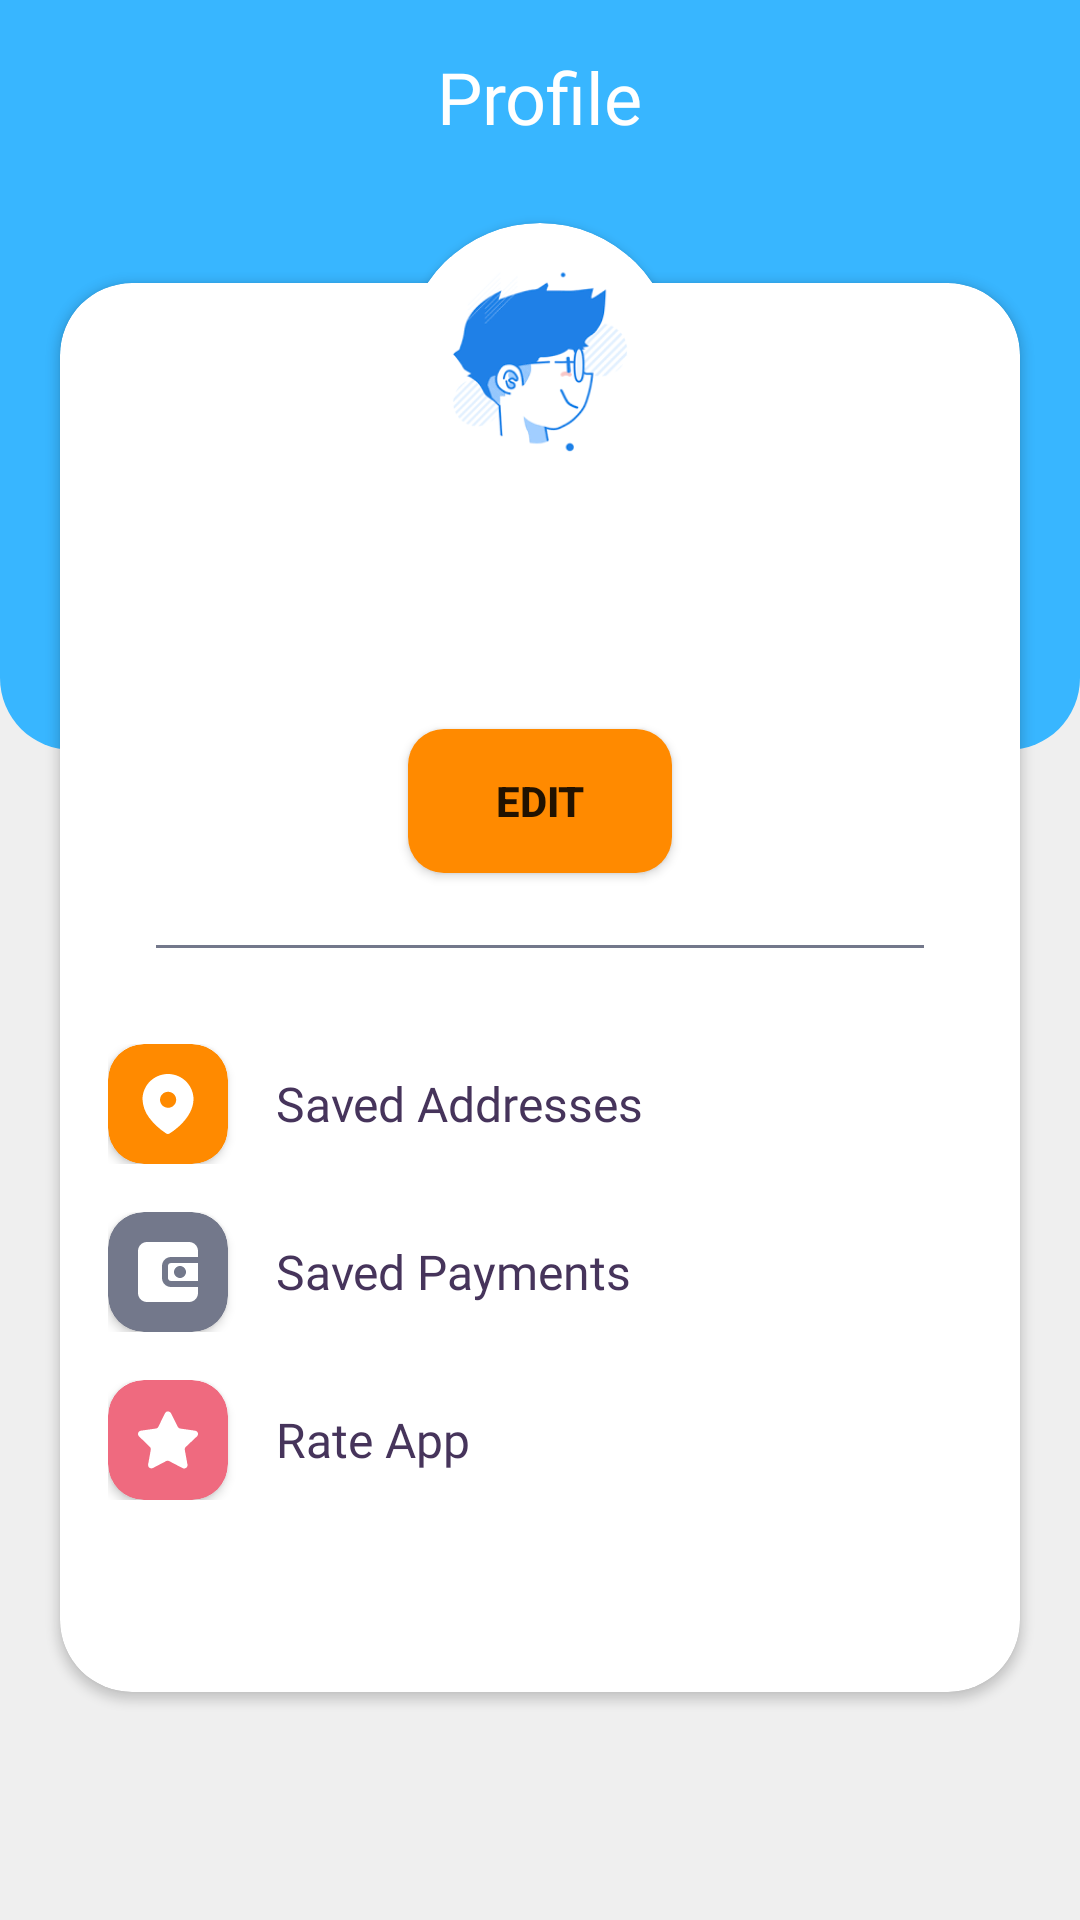

Reconstruct the res/layout file that produces this screen, plus the resources it refers to.
<!-- AndroidManifest.xml: application theme Theme.Washer -->
<!-- res/layout/fragment_profile.xml -->
<?xml version="1.0" encoding="utf-8"?>
<androidx.constraintlayout.widget.ConstraintLayout xmlns:android="http://schemas.android.com/apk/res/android"
    xmlns:tools="http://schemas.android.com/tools"
    android:layout_width="match_parent"
    xmlns:app="http://schemas.android.com/apk/res-auto"
    android:background="#efefef"
    android:layout_height="match_parent"
    tools:context=".ProfileFragment">

    <View
        android:id="@+id/view"
        android:layout_width="match_parent"
        android:layout_height="250dp"
        android:background="@drawable/custom_rectangle"
        app:layout_constraintEnd_toEndOf="parent"
        app:layout_constraintHorizontal_bias="0.0"
        app:layout_constraintStart_toStartOf="parent"
        app:layout_constraintTop_toTopOf="parent" />

    <ImageButton
        android:id="@+id/logOutBtn"
        android:layout_width="wrap_content"
        android:layout_height="wrap_content"
        android:layout_marginTop="16dp"
        android:layout_marginEnd="16dp"
        android:background="?attr/selectableItemBackground"
        android:padding="8dp"
        android:src="@drawable/ic_logout"
        app:layout_constraintCircleRadius="24dp"
        app:layout_constraintEnd_toEndOf="parent"
        app:layout_constraintTop_toTopOf="parent"
        android:layout_marginRight="16dp"
        app:tint="@color/white" />

    <TextView
        android:id="@+id/textView26"
        android:layout_width="wrap_content"
        android:layout_height="wrap_content"
        android:layout_marginTop="16dp"
        android:fontFamily="@font/rubik_bold"
        android:text="Profile"
        android:textColor="@color/white"
        android:textSize="24sp"
        app:layout_constraintEnd_toEndOf="parent"
        app:layout_constraintStart_toStartOf="parent"
        app:layout_constraintTop_toTopOf="parent" />


    <androidx.cardview.widget.CardView
        android:layout_width="match_parent"
        android:layout_height="wrap_content"
        android:layout_margin="20dp"
        android:layout_marginStart="20dp"
        android:layout_marginTop="24dp"
        android:layout_marginEnd="20dp"
        app:cardCornerRadius="24dp"
        app:layout_constraintEnd_toStartOf="@+id/view"
        app:layout_constraintStart_toEndOf="@+id/view"
        app:layout_constraintTop_toTopOf="@+id/cardView">

        <androidx.constraintlayout.widget.ConstraintLayout
            android:layout_width="match_parent"
            android:layout_height="match_parent"
            android:padding="16dp">

            <TextView
                android:id="@+id/fullNameText"
                android:layout_width="wrap_content"
                android:layout_height="wrap_content"
                android:layout_marginTop="60dp"
                android:fontFamily="@font/rubik_bold"
                android:textColor="@color/purple"
                android:textSize="16dp"
                app:layout_constraintEnd_toEndOf="parent"
                app:layout_constraintStart_toStartOf="parent"
                app:layout_constraintTop_toTopOf="parent" />

            <TextView
                android:id="@+id/emailText"
                android:layout_width="wrap_content"
                android:layout_height="wrap_content"
                android:layout_marginTop="8dp"
                android:fontFamily="@font/rubik_bold"
                android:textColor="@color/purple_light"
                app:layout_constraintEnd_toEndOf="parent"
                app:layout_constraintStart_toStartOf="parent"
                app:layout_constraintTop_toBottomOf="@+id/fullNameText" />

            <Button
                android:id="@+id/button"
                android:layout_width="wrap_content"
                android:layout_height="wrap_content"
                android:layout_marginTop="24dp"
                android:background="@drawable/btn_background"
                android:backgroundTint="@color/yellow"
                android:text="Edit"
                android:textStyle="bold"
                app:layout_constraintEnd_toEndOf="parent"
                app:layout_constraintStart_toStartOf="parent"
                app:layout_constraintTop_toBottomOf="@+id/emailText" />

            <View
                android:id="@+id/view4"
                android:layout_width="match_parent"
                android:layout_height="1dp"
                android:layout_marginStart="16dp"
                android:layout_marginTop="24dp"
                android:layout_marginEnd="16dp"
                android:background="@color/purple_light"
                app:layout_constraintEnd_toEndOf="parent"
                app:layout_constraintStart_toStartOf="parent"
                app:layout_constraintTop_toBottomOf="@+id/button" />


            <LinearLayout
                android:layout_width="match_parent"
                android:layout_height="200dp"
                android:layout_marginTop="32dp"
                android:orientation="vertical"
                app:layout_constraintEnd_toEndOf="parent"
                app:layout_constraintStart_toStartOf="parent"
                app:layout_constraintTop_toBottomOf="@+id/view4">

                <LinearLayout
                    android:id="@+id/savedAddress"
                    android:layout_width="match_parent"
                    android:layout_height="wrap_content"
                    android:orientation="horizontal">

                    <androidx.cardview.widget.CardView
                        android:layout_width="wrap_content"
                        android:layout_height="wrap_content"
                        app:cardBackgroundColor="@color/yellow"
                        app:cardCornerRadius="12dp">

                        <ImageView
                            android:layout_width="wrap_content"
                            android:layout_height="wrap_content"
                            android:layout_margin="8dp"
                            android:src="@drawable/ic_location"
                            app:tint="@color/white" />

                    </androidx.cardview.widget.CardView>

                    <TextView
                        android:layout_width="wrap_content"
                        android:layout_height="wrap_content"
                        android:layout_gravity="center_vertical"
                        android:layout_marginLeft="16dp"
                        android:fontFamily="@font/rubik_bold"
                        android:text="Saved Addresses"
                        android:textColor="@color/purple"
                        android:textSize="16dp" />


                </LinearLayout>

                <LinearLayout
                    android:layout_width="match_parent"
                    android:layout_height="wrap_content"
                    android:layout_marginTop="16dp"
                    android:orientation="horizontal">

                    <androidx.cardview.widget.CardView
                        android:layout_width="wrap_content"
                        android:layout_height="wrap_content"
                        app:cardBackgroundColor="@color/purple_light"
                        app:cardCornerRadius="12dp">

                        <ImageView
                            android:layout_width="wrap_content"
                            android:layout_height="wrap_content"
                            android:layout_margin="8dp"
                            android:src="@drawable/ic_wallet"
                            app:tint="@color/white" />

                    </androidx.cardview.widget.CardView>

                    <TextView
                        android:layout_width="wrap_content"
                        android:layout_height="wrap_content"
                        android:layout_gravity="center_vertical"
                        android:layout_marginLeft="16dp"
                        android:fontFamily="@font/rubik_bold"
                        android:text="Saved Payments"
                        android:textColor="@color/purple"
                        android:textSize="16dp" />


                </LinearLayout>

                <LinearLayout
                    android:layout_width="match_parent"
                    android:layout_height="wrap_content"
                    android:layout_marginTop="16dp"
                    android:orientation="horizontal">

                    <androidx.cardview.widget.CardView
                        android:layout_width="wrap_content"
                        android:layout_height="wrap_content"
                        app:cardBackgroundColor="@color/pink"
                        app:cardCornerRadius="12dp">

                        <ImageView
                            android:layout_width="wrap_content"
                            android:layout_height="wrap_content"
                            android:layout_margin="8dp"
                            android:src="@drawable/ic_star"
                            app:tint="@color/white" />

                    </androidx.cardview.widget.CardView>

                    <TextView
                        android:layout_width="wrap_content"
                        android:layout_height="wrap_content"
                        android:layout_gravity="center_vertical"
                        android:layout_marginLeft="16dp"
                        android:fontFamily="@font/rubik_bold"
                        android:text="Rate App"
                        android:textColor="@color/purple"
                        android:textSize="16dp" />


                </LinearLayout>

            </LinearLayout>


        </androidx.constraintlayout.widget.ConstraintLayout>

    </androidx.cardview.widget.CardView>


    <androidx.cardview.widget.CardView
        android:id="@+id/cardView"
        android:layout_width="90dp"
        android:layout_height="90dp"
        android:layout_marginTop="26dp"
        android:padding="50dp"
        app:cardCornerRadius="50dp"
        app:layout_constraintEnd_toEndOf="parent"
        app:layout_constraintStart_toStartOf="@+id/view"
        app:layout_constraintTop_toBottomOf="@+id/textView26">

        <ImageView
            android:layout_width="match_parent"
            android:layout_height="match_parent"
            android:src="@drawable/profile_img" />
    </androidx.cardview.widget.CardView>

</androidx.constraintlayout.widget.ConstraintLayout>
<!-- resources referenced by this layout -->
<resources>
  <color name="pink">#EF6A7F</color>
  <color name="purple"> #46345B</color>
  <color name="purple_light">#73788B</color>
  <color name="white">#FFFFFFFF</color>
  <color name="yellow">#FF8A00</color>
  <!-- drawable btn_background (drawable) -->
  <?xml version="1.0" encoding="utf-8"?>
  <shape xmlns:android="http://schemas.android.com/apk/res/android"
      android:shape="rectangle">
      <solid android:color="@color/yellow"/>
      <corners android:radius="12dp"/>
  
  
  </shape>
  <!-- drawable custom_rectangle (drawable) -->
  <?xml version="1.0" encoding="utf-8"?>
  <shape xmlns:android="http://schemas.android.com/apk/res/android">
      <solid android:color="@color/green" />
      <corners
          android:bottomLeftRadius="24dp"
          android:bottomRightRadius="24dp" />
  </shape>
  <!-- drawable ic_location (drawable) -->
  <vector xmlns:android="http://schemas.android.com/apk/res/android"
      android:width="24dp"
      android:height="24dp"
      android:viewportWidth="24"
      android:viewportHeight="24">
    <path
        android:pathData="M12.0299,2C14.2899,2.01 16.4499,2.91 18.0299,4.49C19.6199,6.08 20.5099,8.23 20.5,10.46L20.5,10.46L20.5,10.51C20.4399,13.54 18.7399,16.33 16.6199,18.51C15.4199,19.74 14.0899,20.83 12.6399,21.75C12.2499,22.08 11.6799,22.08 11.2899,21.75C9.1399,20.35 7.2399,18.59 5.6999,16.54C4.3499,14.76 3.5799,12.62 3.4999,10.39C3.5199,5.74 7.3399,1.99 12.0299,2ZM12.0299,7.93C10.5399,7.93 9.3399,9.12 9.3399,10.6C9.3399,12.061 10.5199,13.24 11.9999,13.26L11.9999,13.26L12.0299,13.26C12.7399,13.26 13.4199,12.99 13.9199,12.5C14.4399,11.99 14.7309,11.311 14.7309,10.6C14.7309,9.12 13.5199,7.93 12.0299,7.93Z"
        android:strokeWidth="1"
        android:fillColor="#200E32"
        android:fillType="nonZero"
        android:strokeColor="#00000000"/>
  </vector>
  <!-- drawable ic_wallet (drawable) -->
  <vector xmlns:android="http://schemas.android.com/apk/res/android"
      android:width="24dp"
      android:height="24dp"
      android:viewportWidth="48"
      android:viewportHeight="48">
    <path
        android:pathData="M24,28V20C24,18.8954 24.8954,18 26,18H44V30H26C24.8954,30 24,29.1046 24,28ZM36,24C36,21.7909 34.2091,20 32,20C29.7909,20 28,21.7909 28,24C28,26.2091 29.7909,28 32,28C34.2091,28 36,26.2091 36,24Z"
        android:fillColor="#000000"
        android:fillType="evenOdd"/>
    <path
        android:pathData="M26,34C22.6863,34 20,31.3137 20,28V20C20,16.6863 22.6863,14 26,14H44V10C44,6.6863 41.3137,4 38,4H10C6.6863,4 4,6.6863 4,10V38C4,41.3137 6.6863,44 10,44H38C41.3137,44 44,41.3137 44,38V34H26Z"
        android:fillColor="#000000"/>
  </vector>
  <style name="Theme.Washer" parent="Theme.MaterialComponents.Light.NoActionBar">
          
          <item name="colorPrimary">@color/green</item>
          <item name="colorPrimaryVariant">@color/green</item>
          <item name="colorOnPrimary">@color/white</item>
          
          
          <item name="android:statusBarColor" tools:targetApi="l">?attr/colorPrimaryVariant</item>
          
      </style>
  <color name="green"> #38b6FF</color>
</resources>
